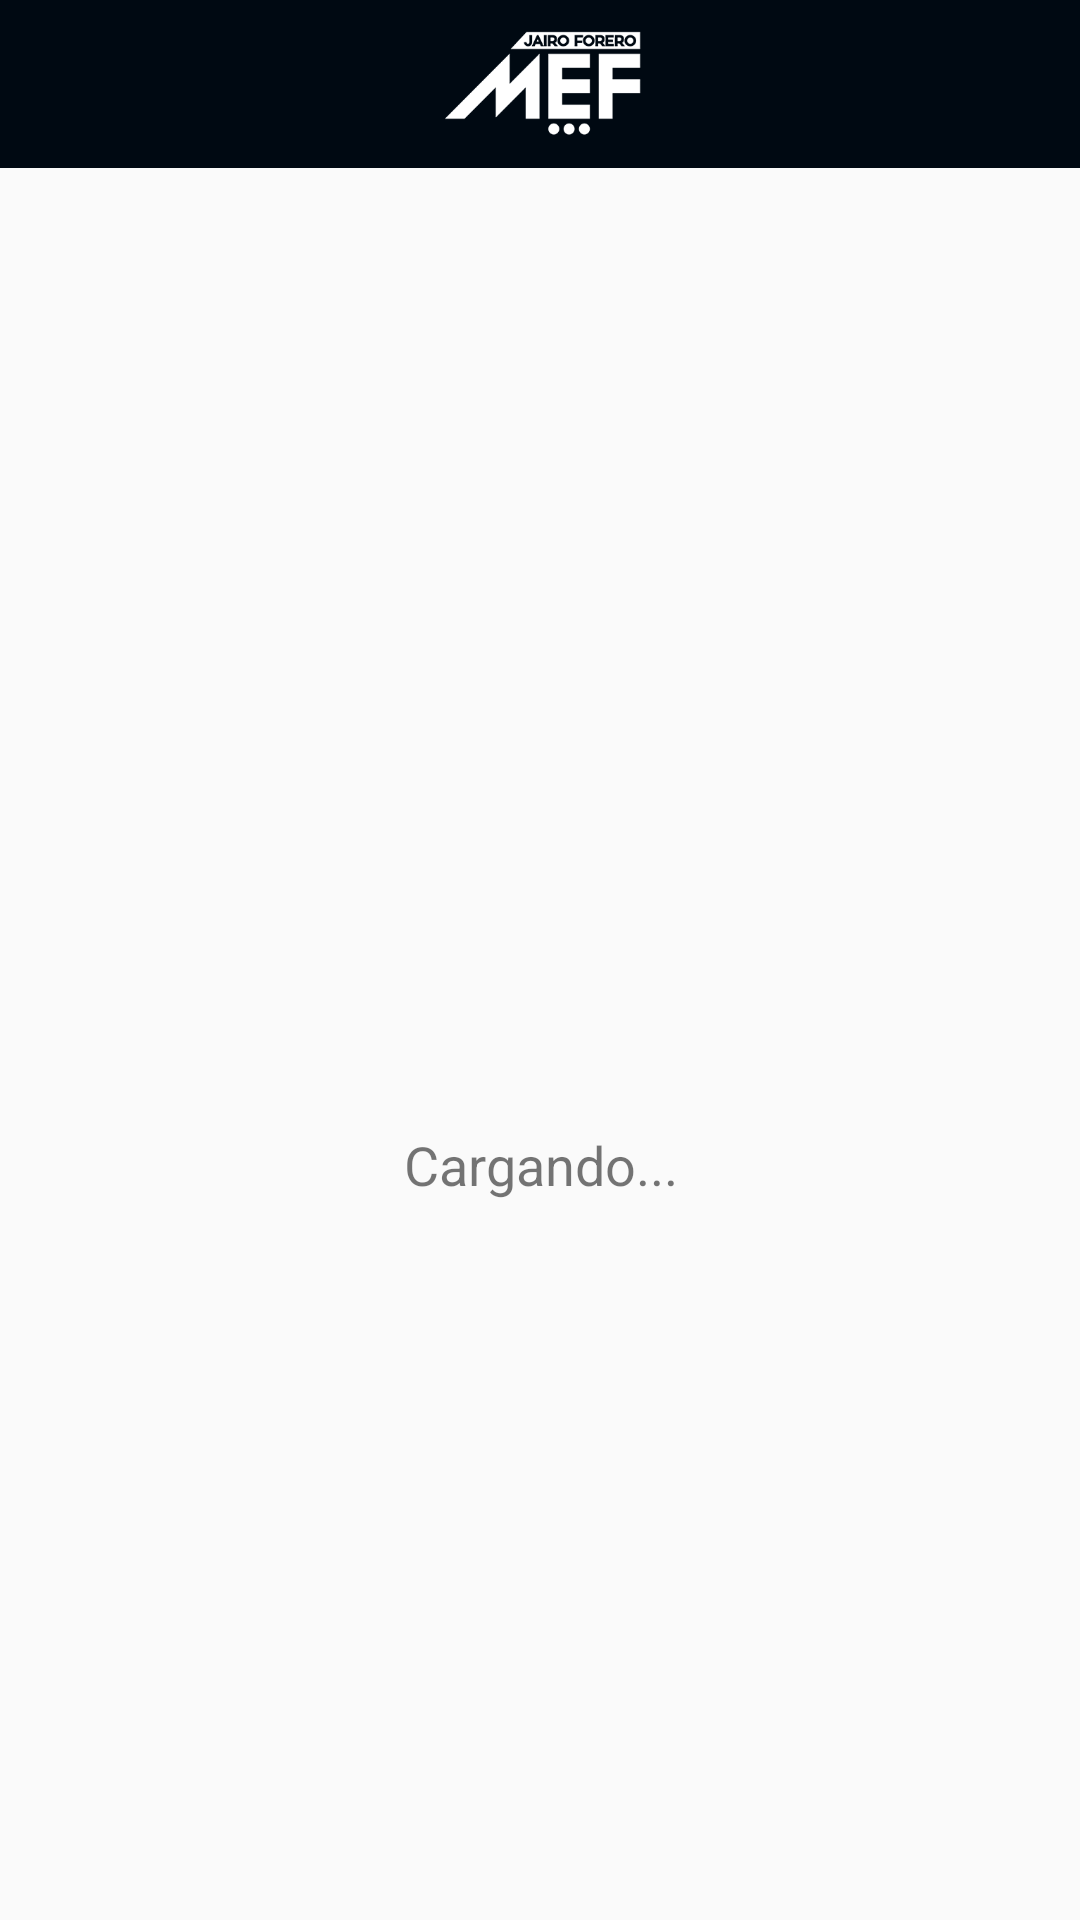

Android layout source for this screen:
<!-- AndroidManifest.xml: application theme AppTheme -->
<!-- res/layout/activity_detalle_ruta.xml -->
<android.support.design.widget.CoordinatorLayout xmlns:android="http://schemas.android.com/apk/res/android"
    xmlns:app="http://schemas.android.com/apk/res-auto"
    xmlns:tools="http://schemas.android.com/tools"
    android:id="@+id/coordinator_layout"
    android:layout_width="match_parent"
    android:layout_height="match_parent"
    android:fitsSystemWindows="true">

    <LinearLayout
        android:layout_width="match_parent"
        android:layout_height="match_parent"
        android:orientation="vertical">

        <android.support.design.widget.AppBarLayout xmlns:android="http://schemas.android.com/apk/res/android"
            xmlns:app="http://schemas.android.com/apk/res-auto"
            xmlns:tools="http://schemas.android.com/tools"
            android:id="@+id/appbardetalleruta"
            android:layout_width="match_parent"
            android:layout_height="wrap_content"
            android:theme="@style/AppTheme.AppBarOverlay">

            <android.support.v7.widget.Toolbar
                android:id="@+id/toolbar"
                android:layout_width="match_parent"
                android:layout_height="?attr/actionBarSize"
                android:background="?attr/colorPrimary"
                app:popupTheme="@style/AppTheme.PopupOverlay">

                <ImageView
                    android:id="@android:id/icon"
                    android:layout_width="wrap_content"
                    android:layout_height="40dp"
                    android:layout_gravity="center"
                    android:adjustViewBounds="true"
                    android:focusable="false"
                    android:scaleType="fitXY"
                    app:srcCompat="@drawable/logo_bar" />

            </android.support.v7.widget.Toolbar>

        </android.support.design.widget.AppBarLayout>

        <RelativeLayout
            android:id="@+id/rlEsperaMetas"
            android:layout_width="match_parent"
            android:layout_height="match_parent"
            android:visibility="visible">

            <ProgressBar
                android:id="@+id/progressBar"
                android:layout_width="wrap_content"
                android:layout_height="wrap_content"
                android:layout_centerInParent="true"
                android:layout_gravity="center_horizontal"
                android:indeterminateTint="@color/colorPrimary" />

            <TextView
                android:layout_width="wrap_content"
                android:layout_height="wrap_content"
                android:layout_below="@+id/progressBar"
                android:layout_centerInParent="true"
                android:gravity="center"
                android:paddingTop="4dp"
                android:text="Cargando..."
                android:textSize="18sp" />
        </RelativeLayout>


        <LinearLayout
            android:id="@+id/ll_espera_detalle_metas"
            android:layout_width="match_parent"
            android:layout_height="match_parent"
            android:layout_above="@+id/appbardetalleruta"
            android:orientation="vertical"
            android:visibility="gone">

            <TextView
                android:id="@+id/ruta"
                android:layout_width="match_parent"
                android:layout_height="wrap_content"
                android:gravity="center_vertical"
                android:paddingBottom="28dp"
                android:paddingLeft="15dp"
                android:paddingRight="8dp"
                android:textColor="@color/colorPrimary"
                android:paddingTop="18dp"
                android:text="Notificación General Notificación General"
                android:textSize="17sp"
                android:textStyle="bold" />

            <LinearLayout
                android:layout_width="match_parent"
                android:layout_height="wrap_content"
                android:orientation="horizontal"
                android:paddingBottom="7dp"
                android:paddingLeft="@dimen/feed_item_padding_left_right"
                android:paddingRight="@dimen/feed_item_padding_left_right">

                <LinearLayout
                    android:layout_width="wrap_content"
                    android:layout_height="match_parent"
                    android:orientation="vertical"
                    android:visibility="visible">

                    <TextView
                        android:id="@+id/desdsfsfRuta"
                        android:layout_width="match_parent"
                        android:layout_height="wrap_content"
                        android:gravity="center_vertical"
                        android:paddingRight="7dp"
                        android:text="Origen: "
                        android:textColor="@color/colorPrimary"
                        android:textSize="@dimen/feed_item_profile_name"
                        android:textStyle="bold" />

                </LinearLayout>

                <LinearLayout
                    android:layout_width="wrap_content"
                    android:layout_height="match_parent"
                    android:orientation="vertical">

                    <TextView
                        android:id="@+id/desOrigen"
                        android:layout_width="match_parent"
                        android:layout_height="match_parent"
                        android:paddingLeft="7dp"
                        android:text="Notificación Gefsrtertertertertertefsdfsdfsdfsdfsdfsdfsdfsdfsdftertertertertertertertertertertertertertertdfsdfsdfsdfsdfsdfsdfsdfgdfgdgdfgdfgdfgdfgdfgdgfdgdgfdfgdfgdfgdfgdfgdfgdfgdfgdfgdgdfgdgdgdgdfgdfgdfgdfgdfgdgdgdgdgdgdfgsdnyutyueral Notificación General"
                        android:textSize="@dimen/feed_item_profile_name"
                        android:textStyle="normal" />

                </LinearLayout>

            </LinearLayout>

            <LinearLayout
                android:layout_width="match_parent"
                android:layout_height="wrap_content"
                android:orientation="horizontal"
                android:paddingLeft="@dimen/feed_item_padding_left_right"
                android:paddingRight="@dimen/feed_item_padding_left_right">

                <LinearLayout
                    android:layout_width="wrap_content"
                    android:layout_height="wrap_content"
                    android:orientation="vertical"
                    android:visibility="visible">

                    <TextView
                        android:id="@+id/dasdasd"
                        android:layout_width="match_parent"
                        android:layout_height="wrap_content"
                        android:gravity="center_vertical"
                        android:paddingRight="7dp"
                        android:text="Destino: "
                        android:textColor="@color/colorPrimary"
                        android:textSize="@dimen/feed_item_profile_name"
                        android:textStyle="bold" />

                </LinearLayout>

                <LinearLayout
                    android:layout_width="wrap_content"
                    android:layout_height="wrap_content"
                    android:layout_weight="1"
                    android:orientation="vertical">

                    <TextView
                        android:id="@+id/desDestino"
                        android:layout_width="match_parent"
                        android:layout_height="match_parent"
                        android:gravity="center_vertical"
                        android:text="Notificación Genvxvxcvxcvxcvfsdfsdfsdfsdfsfvvvvvvvvvvvvvvvvvvvvvvvvvvvvvvvvvvvvvvvvvvvvvvvvvvvvvvvvvvvvvvvvvvvvvvvvvvvxvcvxcvxcvxvxcvxcvxcvxcvxcvvxeral Notificación General"
                        android:textSize="@dimen/feed_item_profile_name"
                        android:textStyle="normal" />

                </LinearLayout>

            </LinearLayout>

            <android.support.v4.widget.Space
                android:layout_width="match_parent"
                android:layout_height="13dp" />

            <TextView
                android:id="@+id/editTextNumConvenios"
                android:layout_width="match_parent"
                android:layout_height="wrap_content"
                android:layout_below="@+id/progressBar"
                android:layout_centerInParent="true"
                android:background="@color/colorPrimary"
                android:gravity="center"
                android:paddingBottom="6dp"
                android:paddingTop="6dp"
                android:text="Mis Metas"
                android:textColor="@color/colorBlanco"
                android:textSize="15sp" />
            
            <android.support.v4.widget.Space
                android:layout_width="match_parent"
                android:layout_height="7dp"
                android:background="@color/fondoGris"/>

            <GridView
                android:id="@+id/gridMetas"
                android:layout_width="match_parent"
                android:layout_height="wrap_content"
                android:layout_weight="1"
                android:background="@color/fondoGris"
                android:columnWidth="160dp"
                android:horizontalSpacing="9dp"
                android:numColumns="2"
                android:verticalSpacing="9dp"
                android:visibility="visible" />

        </LinearLayout>

    </LinearLayout>

</android.support.design.widget.CoordinatorLayout>
<!-- resources referenced by this layout -->
<resources>
  <color name="colorBlanco">#FFFFFF</color>
  <color name="colorPrimary">#000912</color>
  <color name="fondoGris">#f2f2f2</color>
  <dimen name="feed_item_padding_left_right">15dp</dimen>
  <dimen name="feed_item_profile_name">15dp</dimen>
  <!-- drawable logo_bar: png bitmap (drawable, 5661 bytes) -->
  <style name="AppTheme.AppBarOverlay" parent="ThemeOverlay.AppCompat.Dark.ActionBar" />
  <style name="AppTheme.PopupOverlay" parent="ThemeOverlay.AppCompat.Light" />
  <style name="AppTheme" parent="Theme.AppCompat.Light.DarkActionBar">
          
          <item name="colorPrimary">@color/colorPrimary</item>
          <item name="colorPrimaryDark">@color/colorPrimaryDark</item>
          <item name="colorAccent">@color/colorAccent</item>
          <item name="windowActionBar">false</item>
          <item name="windowNoTitle">true</item>
      </style>
  <color name="colorPrimaryDark">#000912</color>
  <color name="colorAccent">#00d0f0</color>
</resources>
